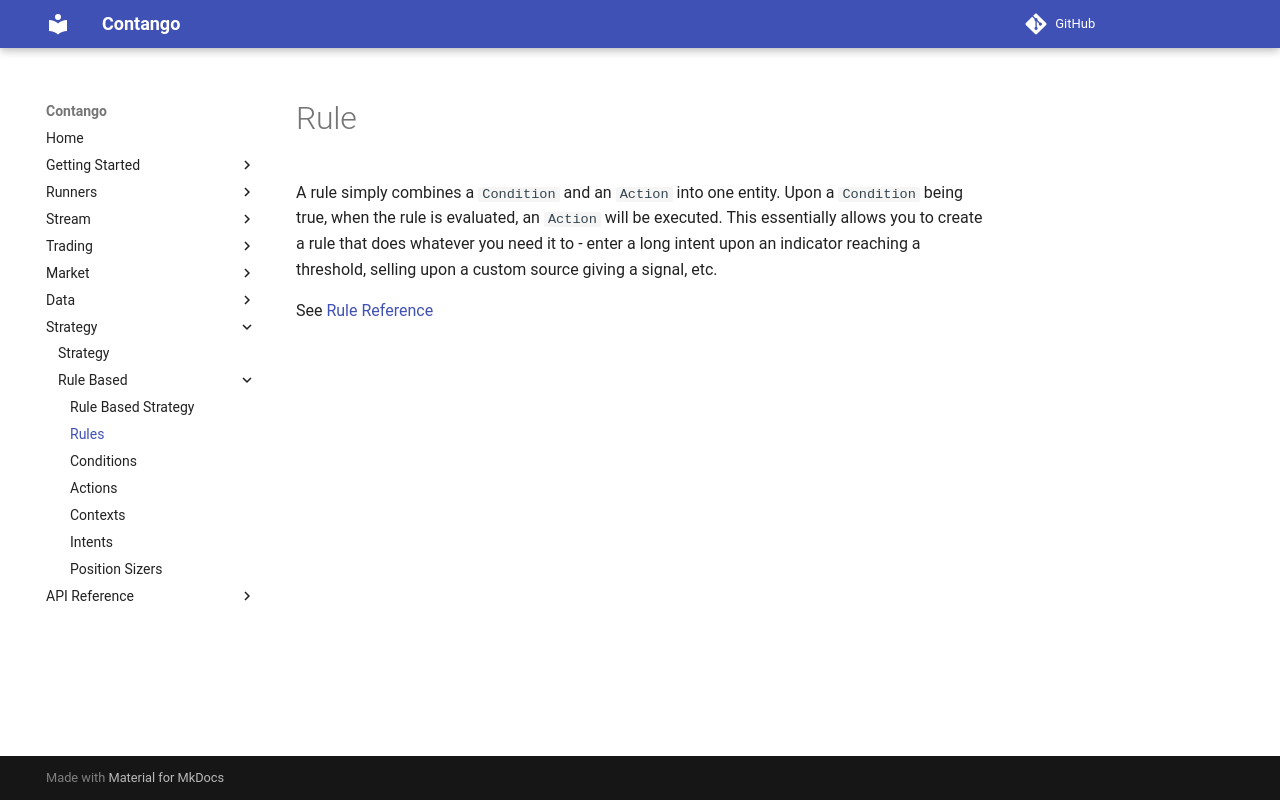

repository: igowuu/Contango · page: strategy/rule-based/rules/index.html · generator: mkdocs

# Rule

A rule simply combines a `Condition` and an `Action` into one entity. Upon a `Condition` being true, when the rule is evaluated, an `Action` will be executed. This essentially allows you to create a rule that does whatever you need it to - enter a long intent upon an indicator reaching a threshold, selling upon a custom source giving a signal, etc.

See [Rule Reference](../../reference/strategy/rule_based/rules/rule.md)
